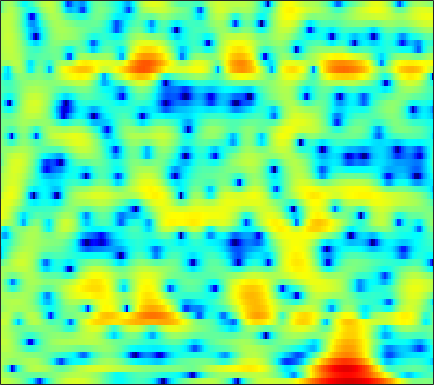

Values plotted in this chart, from the file beside it:
3.1315, 3.0133, 2.817, 2.5795, 2.3638, 2.0232, 1.61, 1.2209, 0.63331, -0.060143, -0.87607, -1.6484, -2.8122, -4.3269, -5.7721, -8.2918, -11.845, -15.486, -17.659, -12.784, -8.6296, -6.3346, -4.0153, -2.2176
2.255, 1.85, 1.322, 0.8142, 0.466, 0.04565, -0.3011, -0.5219, -0.7451, -0.9111, -1.043, -1.135, -1.225, -1.313, -1.372, -1.437, -1.464, -1.452, -1.379, -1.235, -1.03, -0.8402, -0.549, -0.2221
1.964, 0.5366, -1.893, -5.349, -9.245, -20.02, -15.34, -9.382, -5.101, -2.528, -0.787, 0.178, 1.14, 1.811, 2.174, 2.463, 2.596, 2.602, 2.496, 2.274, 1.926, 1.604, 1.077, 0.4755
2.467, 2.066, 1.535, 1.04, 0.7409, 0.4958, 0.446, 0.5331, 0.7789, 1.096, 1.418, 1.638, 1.873, 2.009, 2.044, 1.984, 1.792, 1.572, 1.131, 0.5095, -0.3172, -1.102, -2.386, -4.061
1.831, 1.896, 1.906, 1.843, 1.769, 1.628, 1.46, 1.326, 1.146, 0.9723, 0.8053, 0.6798, 0.5272, 0.387, 0.2933, 0.1699, 0.04694, -0.06323, -0.2502, -0.4853, -0.7955, -1.067, -1.497, -1.984
2.433, 2.528, 2.516, 2.352, 2.141, 1.737, 1.197, 0.7053, -0.06449, -0.9494, -1.91, -2.634, -3.468, -3.993, -4.084, -3.803, -3.208, -2.663, -1.948, -1.291, -0.7457, -0.4122, -0.07819, 0.1523
3.085, 3.059, 2.893, 2.578, 2.228, 1.607, 0.7812, 0.002986, -1.299, -2.983, -5.222, -7.463, -11.83, -19.19, -19.09, -11.97, -7.813, -5.689, -3.628, -2.131, -0.9985, -0.3356, 0.3552, 0.8805
2.742, 2.646, 2.425, 2.084, 1.753, 1.232, 0.6148, 0.09204, -0.6602, -1.45, -2.241, -2.792, -3.386, -3.706, -3.706, -3.395, -2.838, -2.347, -1.681, -1.06, -0.531, -0.2124, 0.1192, 0.3558
2.666, 2.536, 2.233, 1.77, 1.335, 0.6793, 0.01458, -0.418, -0.8423, -1.052, -1.05, -0.9435, -0.744, -0.4839, -0.3116, -0.1038, 0.06728, 0.16, 0.2268, 0.2081, 0.1439, 0.05716, -0.09946, -0.2827
3.412, 3.443, 3.12, 2.309, 1.332, -0.6009, -3.454, -6.27, -9.063, -6.615, -3.248, -1.339, 0.4881, 1.624, 2.162, 2.514, 2.489, 2.238, 1.653, 0.7633, -0.3387, -1.241, -2.199, -2.707
2.107, 2.62, 2.869, 2.636, 2.171, 1.189, -0.05147, -0.9146, -1.458, -1.012, 0.05713, 0.8981, 1.806, 2.385, 2.561, 2.447, 1.943, 1.301, 0.03585, -1.811, -4.517, -7.411, -13.56, -17.63
0.5796, 1.171, 1.717, 2.022, 2.122, 2.118, 2.033, 1.946, 1.857, 1.795, 1.765, 1.733, 1.613, 1.325, 1.015, 0.4305, -0.3475, -1.073, -2.188, -3.38, -4.536, -5.259, -5.858, -5.854
1.226, 1.59, 1.95, 2.188, 2.299, 2.394, 2.427, 2.423, 2.371, 2.274, 2.104, 1.899, 1.514, 0.9757, 0.4342, -0.498, -1.687, -2.784, -4.51, -6.502, -8.493, -9.559, -9.629, -8.299
1.885, 1.832, 1.696, 1.526, 1.41, 1.316, 1.318, 1.388, 1.526, 1.675, 1.754, 1.727, 1.568, 1.217, 0.7859, -0.03395, -1.172, -2.273, -4.169, -6.662, -9.855, -12.13, -11.92, -8.764
1.275, 0.5371, -0.6965, -2.139, -3.229, -4.233, -4.141, -3.387, -2.037, -0.754, 0.252, 0.8095, 1.277, 1.458, 1.417, 1.178, 0.732, 0.3, -0.3603, -1.014, -1.544, -1.773, -1.782, -1.45
1.02, -0.06798, -2.011, -4.811, -7.786, -12.9, -11.79, -7.962, -4.274, -1.857, -0.231, 0.6153, 1.366, 1.775, 1.909, 1.892, 1.71, 1.498, 1.166, 0.8237, 0.5371, 0.377, 0.2495, 0.2388
1.833, 1.357, 0.6598, -0.03052, -0.4642, -0.7837, -0.705, -0.3855, 0.2405, 0.9142, 1.489, 1.808, 2.046, 2.064, 1.942, 1.596, 1.089, 0.6258, -0.03632, -0.6803, -1.215, -1.501, -1.72, -1.807
1.439, 1.5, 1.612, 1.755, 1.887, 2.095, 2.332, 2.514, 2.745, 2.917, 2.988, 2.938, 2.706, 2.252, 1.738, 0.7863, -0.4901, -1.7, -3.651, -5.874, -7.805, -8.377, -7.739, -6.498
-1.735, -0.9919, 0.002708, 0.9182, 1.525, 2.224, 2.798, 3.137, 3.471, 3.656, 3.67, 3.557, 3.224, 2.648, 2.028, 0.9126, -0.6269, -2.124, -4.742, -8.337, -12.69, -13.76, -10.71, -7.791
-8.015, -5.675, -3.336, -1.571, -0.5068, 0.6389, 1.536, 2.074, 2.62, 2.978, 3.155, 3.171, 3.027, 2.69, 2.313, 1.645, 0.802, 0.07195, -0.9613, -1.941, -2.696, -3.032, -3.155, -3.008
-7.631, -6.316, -4.676, -3.226, -2.255, -1.113, -0.1377, 0.4859, 1.173, 1.698, 2.066, 2.233, 2.321, 2.266, 2.136, 1.859, 1.499, 1.19, 0.7483, 0.3278, -0.04221, -0.274, -0.5088, -0.6859
-6.135, -5.929, -5.354, -4.473, -3.676, -2.545, -1.458, -0.7203, 0.1169, 0.793, 1.301, 1.579, 1.828, 1.946, 1.953, 1.87, 1.686, 1.503, 1.222, 0.9191, 0.6339, 0.4527, 0.2645, 0.1316
-8.106, -10.08, -10.73, -8.301, -6.168, -3.835, -2.105, -1.127, -0.1333, 0.5813, 1.121, 1.446, 1.772, 1.973, 2.047, 2.011, 1.817, 1.565, 1.111, 0.573, 0.05525, -0.2404, -0.4193, -0.2994
-3.508, -5.624, -6.596, -4.828, -3.229, -1.585, -0.6115, -0.2341, -0.03929, 0.007828, 0.1368, 0.3694, 0.8555, 1.397, 1.715, 1.91, 1.762, 1.365, 0.384, -1.18, -3.405, -5.303, -6.546, -4.732
3.954, 3.316, 2.61, 2.065, 1.671, 1.003, -0.04449, -1.206, -3.541, -6.984, -10.49, -9.498, -5.688, -2.851, -1.481, -0.3939, -0.01399, -0.151, -0.8757, -2.29, -4.49, -6.459, -7.777, -5.648
5.206, 4.756, 4.082, 3.304, 2.616, 1.488, 0.05955, -1.273, -3.432, -5.839, -7.547, -7.508, -6.122, -4.53, -3.576, -2.703, -2.222, -2.083, -2.121, -2.338, -2.571, -2.672, -2.587, -2.174
5.046, 4.816, 4.421, 3.889, 3.393, 2.588, 1.63, 0.8198, -0.3013, -1.395, -2.335, -2.894, -3.405, -3.697, -3.808, -3.831, -3.774, -3.698, -3.604, -3.527, -3.466, -3.43, -3.36, -3.237
4.47, 4.65, 4.764, 4.691, 4.5, 4.062, 3.402, 2.776, 1.761, 0.5522, -0.8197, -1.942, -3.542, -5.117, -6.099, -6.819, -6.763, -6.388, -5.79, -5.343, -5.2, -5.29, -5.653, -6.224
2.758, 3.751, 4.663, 5.178, 5.318, 5.214, 4.781, 4.245, 3.228, 1.845, 0.007967, -1.749, -4.868, -9.511, -15.46, -26.64, -13.77, -10.28, -7.802, -6.629, -6.332, -6.577, -7.612, -9.659
1.266, 2.55, 3.764, 4.522, 4.833, 4.933, 4.709, 4.329, 3.548, 2.445, 1.006, -0.2854, -2.252, -4.345, -5.755, -6.927, -7.066, -6.817, -6.423, -6.226, -6.295, -6.573, -7.23, -8.113
1.744, 2.419, 3.19, 3.757, 4.036, 4.198, 4.116, 3.897, 3.399, 2.672, 1.748, 0.9521, -0.2021, -1.383, -2.24, -3.296, -4.207, -4.804, -5.51, -6.131, -6.692, -7.067, -7.459, -7.718
1.732, 2.255, 2.906, 3.445, 3.746, 3.993, 4.04, 3.943, 3.637, 3.136, 2.455, 1.83, 0.8616, -0.2435, -1.149, -2.455, -3.871, -4.967, -6.448, -7.858, -9.062, -9.689, -10.1, -10.1
0.4507, 1.338, 2.36, 3.173, 3.636, 4.062, 4.275, 4.292, 4.134, 3.777, 3.217, 2.655, 1.724, 0.5573, -0.474, -2.102, -4.076, -5.849, -8.74, -12.38, -16.57, -18.61, -17.47, -15.32
-1.347, 0.1459, 1.638, 2.722, 3.323, 3.886, 4.217, 4.327, 4.297, 4.062, 3.623, 3.162, 2.355, 1.311, 0.3571, -1.174, -3.059, -4.758, -7.495, -10.86, -14.54, -16.32, -16.01, -14.99
-0.6509, 0.3081, 1.339, 2.127, 2.585, 3.052, 3.364, 3.509, 3.574, 3.48, 3.222, 2.919, 2.356, 1.627, 0.9594, -0.06699, -1.238, -2.195, -3.524, -4.843, -6.002, -6.731, -7.507, -8.161
0.4324, 0.5535, 0.6826, 0.7835, 0.8809, 1.08, 1.36, 1.586, 1.855, 2.023, 2.024, 1.889, 1.552, 1.055, 0.6149, -0.01637, -0.6161, -1.027, -1.485, -1.844, -2.114, -2.264, -2.433, -2.553
0.1816, -0.4399, -1.518, -2.749, -3.513, -3.763, -2.924, -1.954, -0.7304, 0.1302, 0.5322, 0.5333, 0.1697, -0.5574, -1.232, -2.109, -2.631, -2.612, -2.124, -1.371, -0.6171, -0.1089, 0.468, 0.9245
-0.3634, -1.371, -3.549, -7.38, -12.74, -20.49, -8.992, -5.212, -2.281, -0.7021, -0.04282, -0.05325, -0.7767, -2.414, -4.468, -8.983, -15.81, -12.24, -6.155, -2.652, -0.4337, 0.7171, 1.813, 2.553
-0.4267, -0.7177, -1.397, -2.216, -2.694, -2.787, -2.133, -1.366, -0.3546, 0.3936, 0.7448, 0.7001, 0.2088, -0.7887, -1.842, -3.381, -4.256, -3.912, -2.502, -0.9201, 0.3672, 1.071, 1.68, 1.992
-0.6786, -0.5763, -0.5612, -0.5523, -0.4969, -0.3, 0.04411, 0.3814, 0.8546, 1.276, 1.572, 1.673, 1.659, 1.492, 1.305, 1.051, 0.8782, 0.8346, 0.8634, 0.9235, 0.8922, 0.7609, 0.3909, -0.2307
-1.191, -1.339, -1.508, -1.547, -1.437, -1.069, -0.5036, 0.0005826, 0.6951, 1.361, 1.922, 2.262, 2.585, 2.769, 2.824, 2.799, 2.669, 2.5, 2.174, 1.702, 1.028, 0.3572, -0.796, -2.336
-2.522, -3.518, -4.883, -5.866, -5.906, -4.896, -3.234, -1.952, -0.3982, 0.8923, 1.921, 2.536, 3.158, 3.571, 3.751, 3.829, 3.728, 3.531, 3.1, 2.444, 1.545, 0.6744, -0.791, -2.666
-3.756, -5.742, -9.779, -18.19, -24.93, -11.59, -6.376, -3.86, -1.428, 0.3346, 1.656, 2.416, 3.186, 3.712, 3.962, 4.114, 4.07, 3.91, 3.517, 2.911, 2.082, 1.295, 0.0005694, -1.602
-2.745, -3.731, -4.996, -5.844, -5.894, -5.114, -3.725, -2.589, -1.154, 0.0967, 1.136, 1.773, 2.438, 2.911, 3.151, 3.322, 3.327, 3.222, 2.943, 2.514, 1.915, 1.367, 0.4937, -0.5406
-1.97, -2.415, -2.859, -3.055, -3.002, -2.67, -2.091, -1.561, -0.807, -0.07393, 0.5746, 0.9946, 1.453, 1.791, 1.966, 2.1, 2.124, 2.071, 1.917, 1.664, 1.326, 1.025, 0.5767, 0.09108
-2.284, -2.789, -3.289, -3.421, -3.254, -2.723, -2.017, -1.455, -0.7696, -0.2064, 0.2086, 0.434, 0.6593, 0.8213, 0.9083, 0.9909, 1.029, 1.02, 0.9383, 0.7738, 0.585, 0.4329, 0.2818, 0.2173
-3.221, -4.82, -7.165, -8.037, -6.785, -4.296, -2.227, -1.124, -0.1774, 0.2565, 0.2979, 0.1391, -0.1918, -0.4421, -0.4621, -0.2794, -0.008281, 0.1315, 0.1085, -0.1618, -0.645, -1.008, -1.249, -0.9507
-1.147, -2.91, -6.333, -8.008, -5.631, -2.053, 0.2687, 1.303, 1.892, 1.637, 0.5516, -0.8618, -3.657, -6.637, -6.722, -4.129, -1.872, -0.8915, -0.4781, -1.09, -2.999, -5.55, -10.93, -9.064
1.494, 1.494, 1.419, 1.511, 1.75, 2.207, 2.575, 2.679, 2.435, 1.625, 0.1409, -1.485, -4.381, -7.287, -7.438, -5.208, -3.075, -2.05, -1.45, -1.636, -2.561, -3.541, -4.548, -4.029
1.915, 2.228, 2.53, 2.719, 2.801, 2.799, 2.658, 2.423, 1.929, 1.206, 0.2721, -0.5051, -1.489, -2.265, -2.586, -2.676, -2.475, -2.261, -1.976, -1.813, -1.702, -1.673, -1.539, -1.295
2.122, 2.472, 2.811, 2.99, 3.017, 2.903, 2.613, 2.271, 1.662, 0.9084, 0.03936, -0.6661, -1.597, -2.437, -2.961, -3.416, -3.56, -3.472, -3.136, -2.644, -2.092, -1.693, -1.238, -0.8839
2.171, 2.642, 3.06, 3.254, 3.251, 3.064, 2.655, 2.213, 1.425, 0.4298, -0.7729, -1.813, -3.385, -5.089, -6.366, -7.745, -8.184, -7.689, -6.366, -4.784, -3.349, -2.383, -1.35, -0.5744
2.116, 2.66, 3.118, 3.297, 3.26, 2.984, 2.46, 1.905, 0.9383, -0.3186, -1.876, -3.261, -5.529, -8.469, -11.52, -18.49, -31.48, -17.17, -10.73, -7.026, -4.458, -3.002, -1.466, -0.3162
2.285, 2.682, 3.006, 3.086, 2.985, 2.621, 1.995, 1.344, 0.2484, -1.132, -2.777, -4.16, -6.142, -8.169, -9.542, -10.79, -10.85, -9.972, -8.028, -5.851, -3.848, -2.562, -1.12, -0.006354
2.523, 2.764, 2.967, 2.987, 2.854, 2.463, 1.789, 1.086, -0.1264, -1.644, -3.527, -5.191, -7.639, -10.13, -11.44, -11.55, -9.955, -8.333, -6.132, -4.144, -2.421, -1.316, -0.1191, 0.7612
1.69, 2.126, 2.593, 2.829, 2.815, 2.525, 1.921, 1.26, 0.07613, -1.447, -3.385, -5.209, -8.392, -13.29, -19.11, -17.24, -10.57, -7.414, -4.372, -2.167, -0.5014, 0.4456, 1.358, 1.917
-1.567, 0.0145, 1.409, 2.134, 2.315, 2.138, 1.567, 0.9255, -0.1503, -1.409, -2.692, -3.617, -4.709, -5.445, -5.573, -5.015, -3.707, -2.51, -0.944, 0.439, 1.528, 2.139, 2.633, 2.758
-1.382, 0.01501, 1.2, 1.708, 1.706, 1.243, 0.276, -0.7462, -2.411, -4.23, -5.652, -6.035, -5.591, -4.472, -3.503, -2.186, -0.9016, 0.00829, 1.104, 2.019, 2.687, 3.01, 3.181, 3.002
